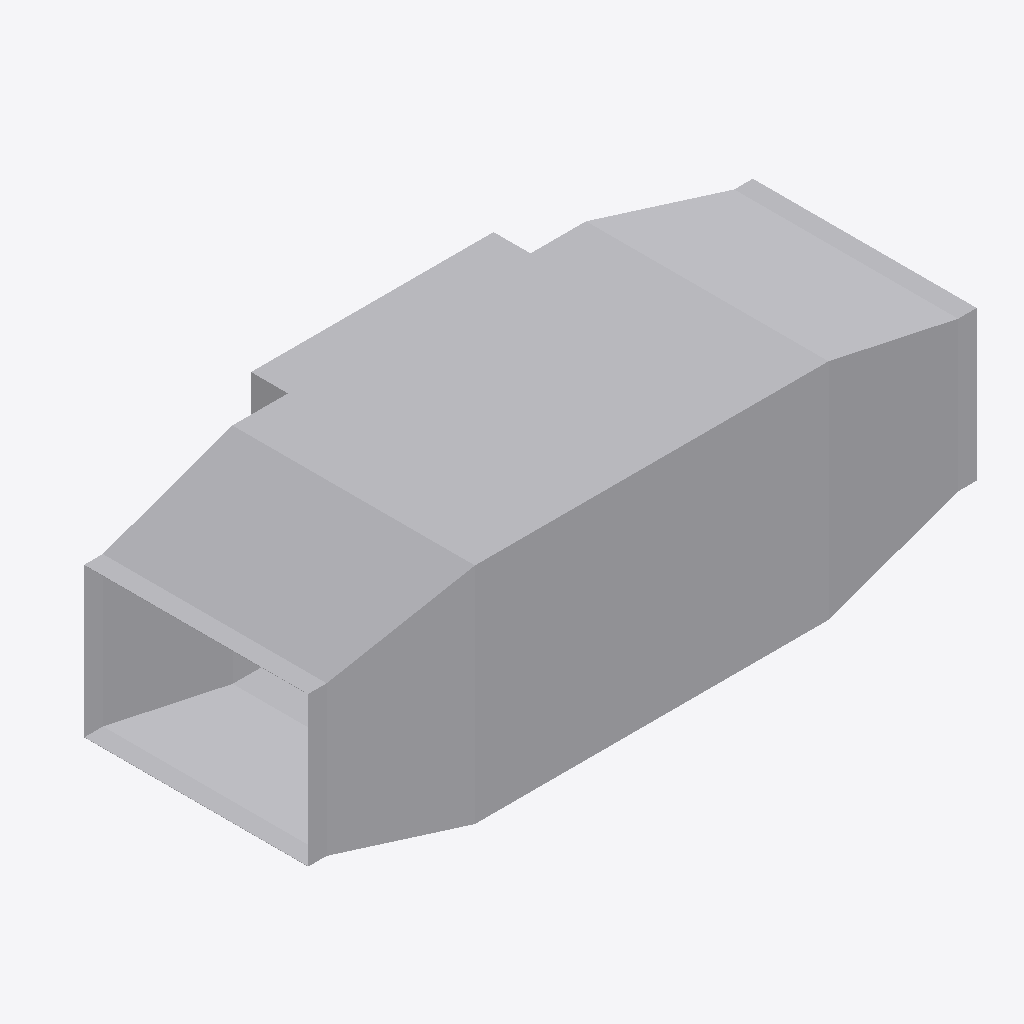
Isometric view of an IFC building model (IFC-SPF (STEP), schema IFC4, length unit metre), seen from the south-west, elements coloured by IFC class: 3 other elements (light grey).
Extent 1.8 m × 0.8 m × 0.6 m (x, y, z). Elements (3): 3 IfcDuctFitting.

HEADER;
FILE_DESCRIPTION(('ViewDefinition[DesignTransferView]'),'2;1');
FILE_NAME('/dev/null','2026-11-13T17:23:29+08:00',(''),(''),'IfcOpenShell 0.8.5','IfcOpenShell 0.8.5','Nobody');
FILE_SCHEMA(('IFC4'));
ENDSEC;
DATA;
#1=IFCPROJECT('0TQ1y5tzHAUf39j72f0YBq',$,'Declared ideal rectangular tee',$,$,$,$,(#8),#3);
#10=IFCDUCTFITTING('2GbZoz5nfRsPMRMT$Zb04z',$,'RECTANGULAR-TEE',$,$,#46,#41,$,.JUNCTION.);
#205=IFCDUCTFITTING('1YJt4TrT9S8BByBTRqevjy',$,'RECTANGULAR-TRANSITION',$,$,#235,#204,$,.TRANSITION.);
#381=IFCDUCTFITTING('2v8d4ojL5QafzZ9D0Bm0K7',$,'RECTANGULAR-TRANSITION',$,$,#411,#380,$,.TRANSITION.);
ENDSEC;
